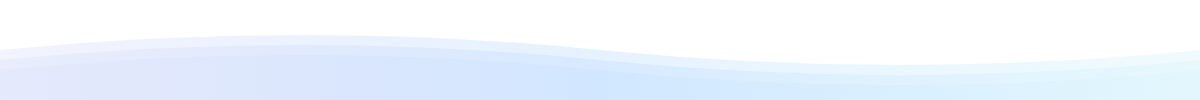
t = 0.00 s
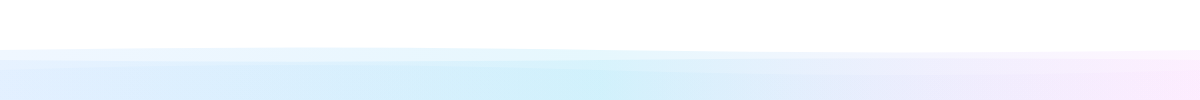
t = 1.67 s
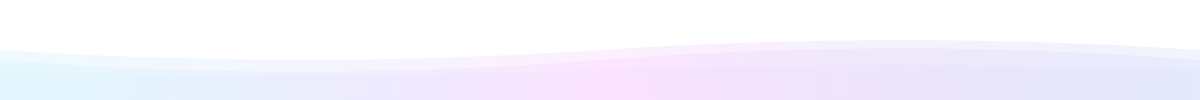
t = 3.33 s
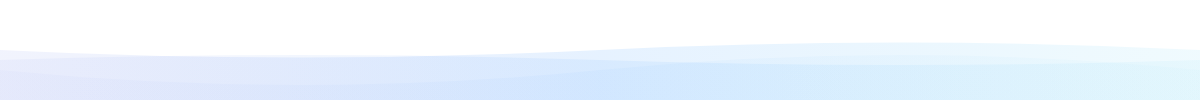
t = 5.00 s
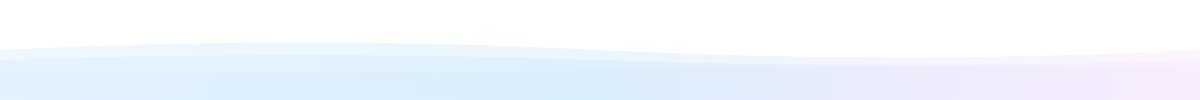
t = 7.00 s
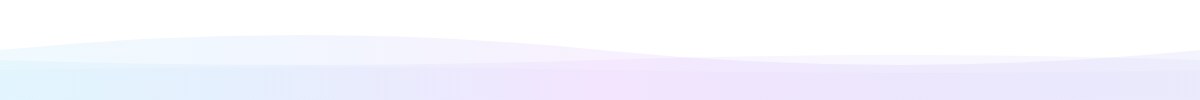
t = 8.00 s

The animated SVG that drew these frames (rendered in a browser with its animation timeline set to each time). Animation: 6 SMIL elements (animate=6); one cycle of 10.00 s, repeats indefinitely.

<svg width="1200" height="100" xmlns="http://www.w3.org/2000/svg" preserveAspectRatio="none">
  <defs>
    <linearGradient id="footer-gradient" x1="0%" y1="0%" x2="100%" y2="0%">
      <stop offset="0%" style="stop-color:#667eea;stop-opacity:0.3">
        <animate attributeName="stop-color" values="#667eea;#58A6FF;#56CCF2;#667eea" dur="5s" repeatCount="indefinite"/>
      </stop>
      <stop offset="50%" style="stop-color:#58A6FF;stop-opacity:0.5">
        <animate attributeName="stop-color" values="#58A6FF;#56CCF2;#F093FB;#58A6FF" dur="5s" repeatCount="indefinite"/>
      </stop>
      <stop offset="100%" style="stop-color:#56CCF2;stop-opacity:0.3">
        <animate attributeName="stop-color" values="#56CCF2;#F093FB;#667eea;#56CCF2" dur="5s" repeatCount="indefinite"/>
      </stop>
    </linearGradient>
  </defs>

  <!-- Animated Waves -->
  <path d="M0,50 Q300,20 600,50 T1200,50 L1200,100 L0,100 Z" fill="url(#footer-gradient)" opacity="0.3">
    <animate attributeName="d" 
             values="M0,50 Q300,20 600,50 T1200,50 L1200,100 L0,100 Z;
                     M0,50 Q300,80 600,50 T1200,50 L1200,100 L0,100 Z;
                     M0,50 Q300,20 600,50 T1200,50 L1200,100 L0,100 Z" 
             dur="8s" 
             repeatCount="indefinite"/>
  </path>

  <path d="M0,60 Q300,30 600,60 T1200,60 L1200,100 L0,100 Z" fill="url(#footer-gradient)" opacity="0.2">
    <animate attributeName="d" 
             values="M0,60 Q300,30 600,60 T1200,60 L1200,100 L0,100 Z;
                     M0,60 Q300,90 600,60 T1200,60 L1200,100 L0,100 Z;
                     M0,60 Q300,30 600,60 T1200,60 L1200,100 L0,100 Z" 
             dur="6s" 
             repeatCount="indefinite"/>
  </path>

  <path d="M0,70 Q300,40 600,70 T1200,70 L1200,100 L0,100 Z" fill="url(#footer-gradient)" opacity="0.1">
    <animate attributeName="d" 
             values="M0,70 Q300,40 600,70 T1200,70 L1200,100 L0,100 Z;
                     M0,70 Q300,100 600,70 T1200,70 L1200,100 L0,100 Z;
                     M0,70 Q300,40 600,70 T1200,70 L1200,100 L0,100 Z" 
             dur="10s" 
             repeatCount="indefinite"/>
  </path>
</svg>
